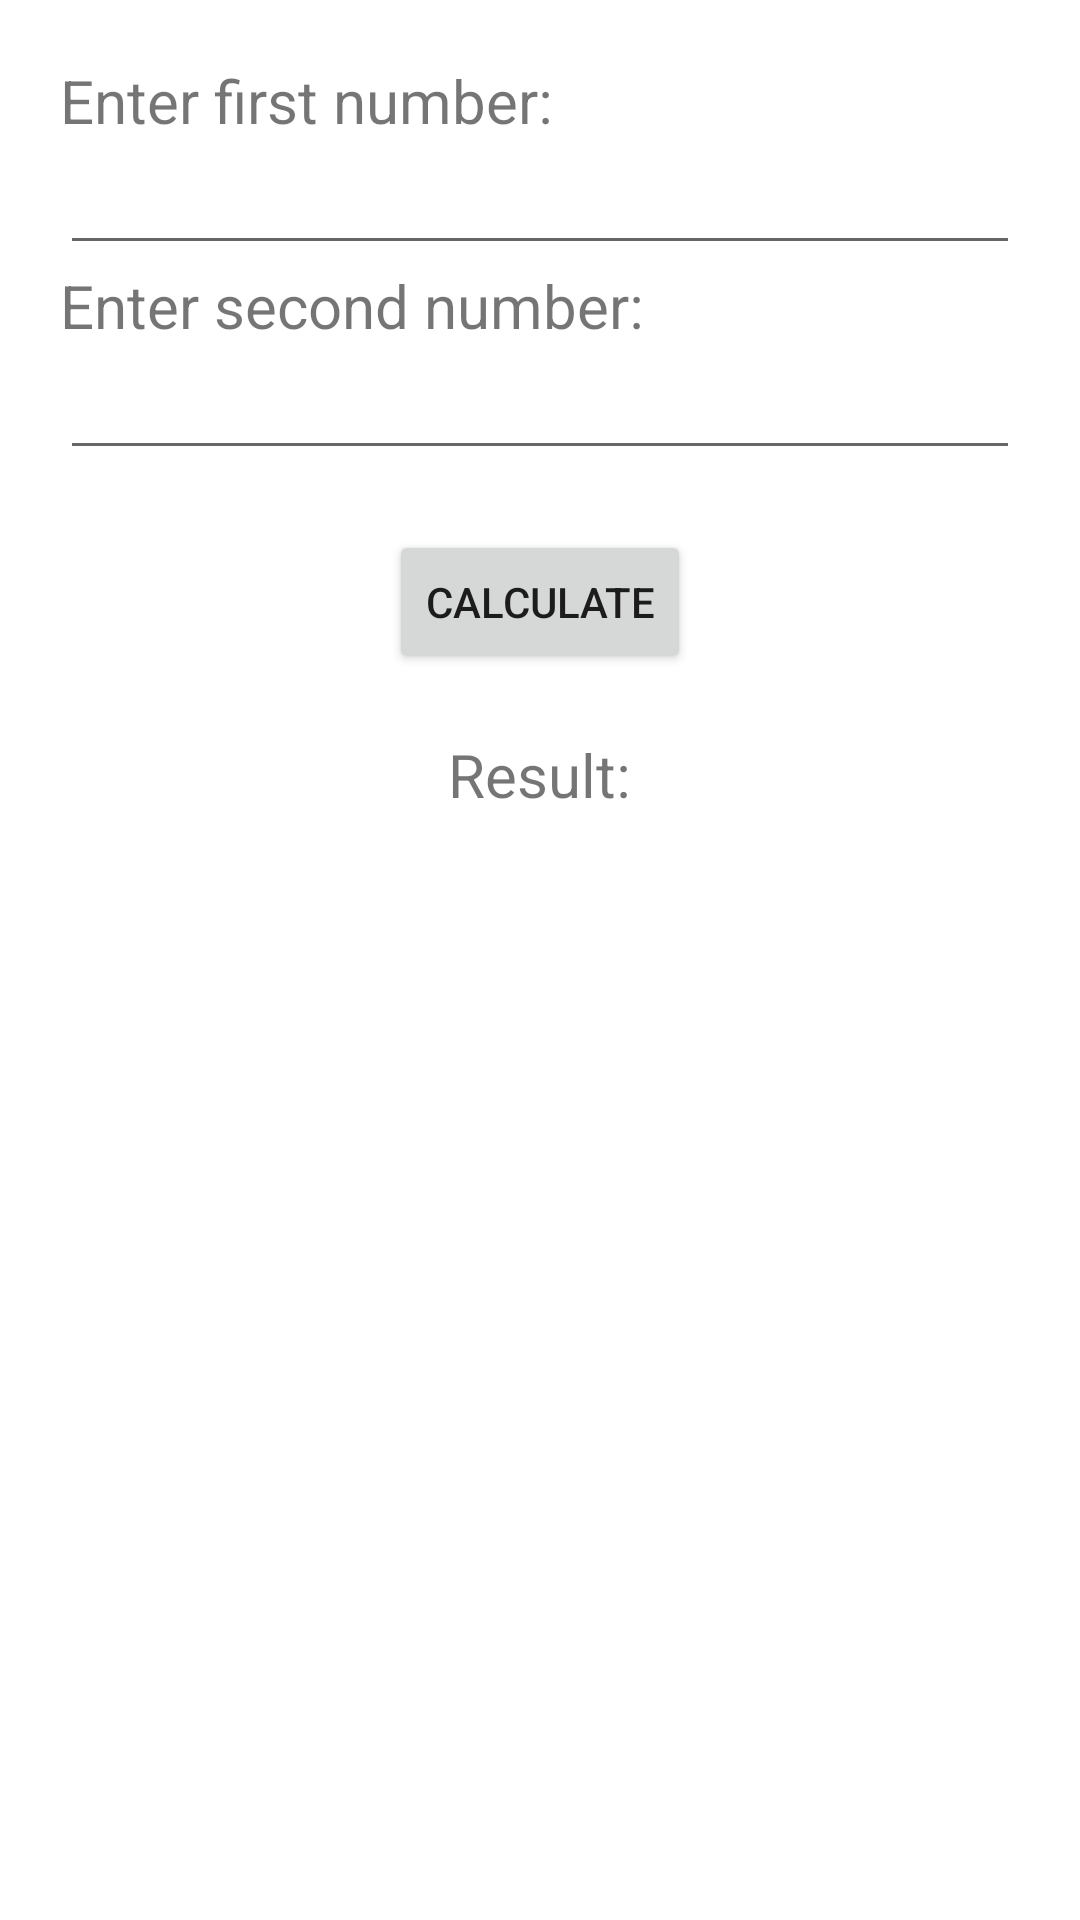

The Android layout XML behind this screen, and the referenced resources:
<!-- AndroidManifest.xml: application theme Theme.MobileProgramming -->
<!-- res/layout/calculator_fragment.xml -->
<?xml version="1.0" encoding="utf-8"?>
<LinearLayout xmlns:android="http://schemas.android.com/apk/res/android"
    android:layout_width="match_parent"
    android:layout_height="match_parent"
    android:orientation="vertical"
    android:padding="20dp">

    <TextView
        android:layout_width="match_parent"
        android:layout_height="wrap_content"
        android:text="Enter first number:"
        android:textSize="20sp" />

    <EditText
        android:id="@+id/first_number_input"
        android:layout_width="match_parent"
        android:layout_height="wrap_content"
        android:inputType="number" />

    <TextView
        android:layout_width="match_parent"
        android:layout_height="wrap_content"
        android:text="Enter second number:"
        android:textSize="20sp" />

    <EditText
        android:id="@+id/second_number_input"
        android:layout_width="match_parent"
        android:layout_height="wrap_content"
        android:inputType="number" />

    <Button
        android:id="@+id/calculate_button"
        android:layout_width="wrap_content"
        android:layout_height="wrap_content"
        android:layout_gravity="center_horizontal"
        android:layout_marginTop="20dp"
        android:text="Calculate" />

    <TextView
        android:id="@+id/result_text"
        android:layout_width="wrap_content"
        android:layout_height="wrap_content"
        android:layout_gravity="center_horizontal"
        android:layout_marginTop="20dp"
        android:text="Result:"
        android:textSize="20sp" />
</LinearLayout>
<!-- resources referenced by this layout -->
<resources>
  <style name="Theme.MobileProgramming" parent="Theme.MaterialComponents.DayNight.DarkActionBar">
          
          <item name="colorPrimary">@color/purple_500</item>
          <item name="colorPrimaryVariant">@color/purple_700</item>
          <item name="colorOnPrimary">@color/white</item>
          
          <item name="colorSecondary">@color/teal_200</item>
          <item name="colorSecondaryVariant">@color/teal_700</item>
          <item name="colorOnSecondary">@color/black</item>
          
          <item name="android:statusBarColor">?attr/colorPrimaryVariant</item>
          
      </style>
  <color name="purple_500">#FF6200EE</color>
  <color name="purple_700">#FF3700B3</color>
  <color name="white">#FFFFFFFF</color>
  <color name="teal_200">#FF03DAC5</color>
  <color name="teal_700">#FF018786</color>
  <color name="black">#FF000000</color>
</resources>
